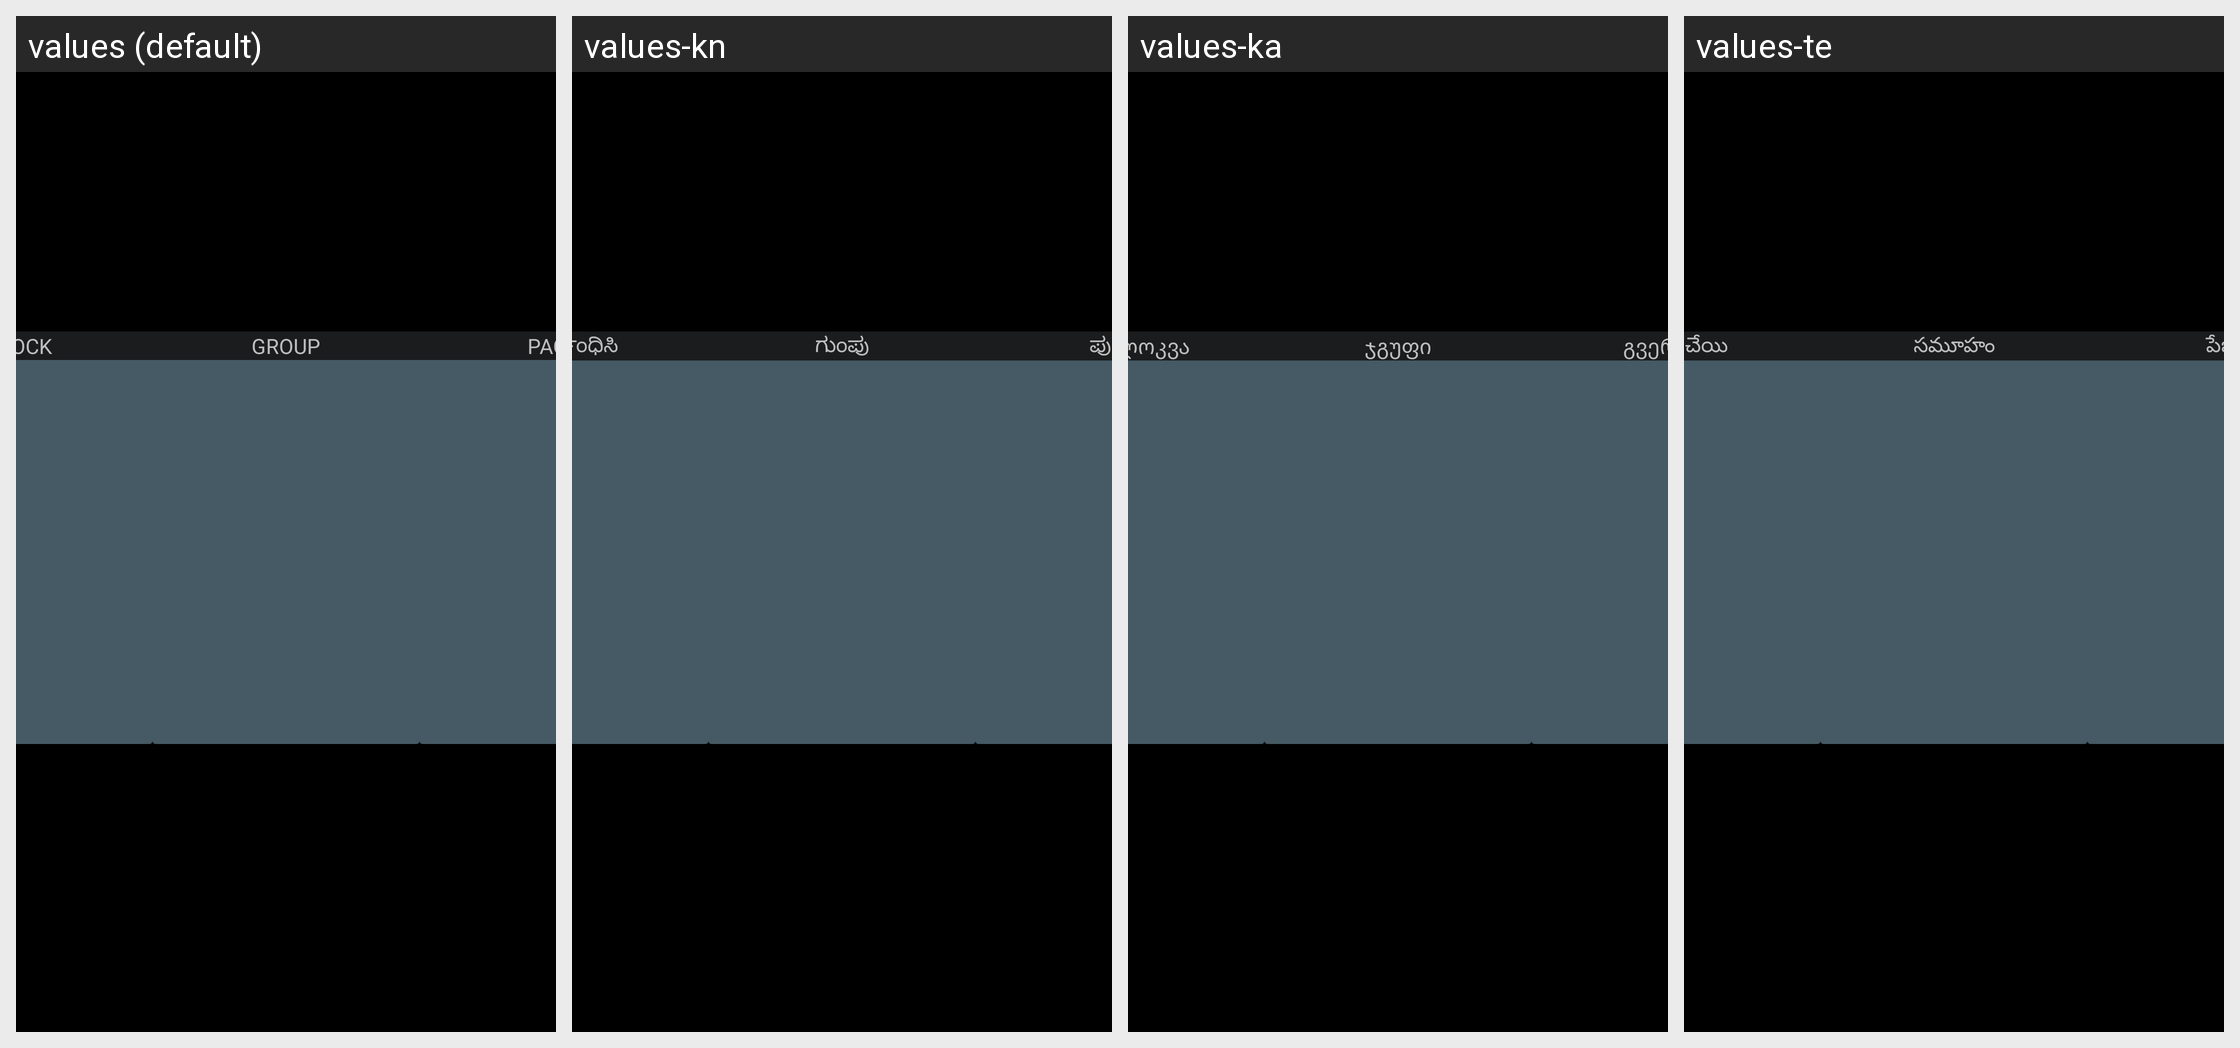

Translations of the strings shown on this Android screen, per locale in the grid:
Android screen res/layout/nav_ttx_top.xml rendered under 4 locales, left to right: values (default), values-kn, values-ka, values-te. Device: Nexus 5 (rendered at 1080×1920; each locale shown at half size, 540×960, under a caption strip naming it); theme android:Theme.Translucent.NoTitleBar.Fullscreen.
Other locales in the repository, not shown: values-af, values-am, values-ar, values-as, values-az, values-be, values-bg, values-bn, values-bs, values-ca, values-cs, values-da, values-de, values-el, values-en-rCA, values-en-rGB, values-en-rIN, values-en-rXC, values-es, values-es-rUS, values-et, values-eu, values-fa, values-fi, values-fr, values-fr-rCA, values-gl, values-gu, values-he, values-hi, values-hr, values-hu, values-hy, values-in, values-is, values-it, values-iw, values-ja, values-kk, values-km, values-ko, values-ky, values-lo, values-lt, values-lv, values-mi, values-mk, values-ml, values-mn, values-mr, values-ms, values-my, values-nb, values-ne, values-nl, values-or, values-pa, values-pl, values-pt, values-pt-rPT, values-ro, values-ru, values-si, values-sk, values-sl, values-sq, values-sr, values-sv, values-sw, values-ta, values-th, values-tl, values-tr, values-uk, values-ur, values-uz, values-vi, values-zh-rCN, values-zh-rHK, values-zh-rTW, values-zu.
Strings drawn on this screen, with the default value and each locale's value (text and hints the layout hard-codes, and strings that could not be matched under every locale, appear in the picture but are not listed):

nav_ttx_top_block
  values: BLOCK
  values-kn: ನಿರ್ಬಂಧಿಸಿ
  values-ka: დაბლოკვა
  values-te: బ్లాక్ చేయి

nav_ttx_top_group
  values: GROUP
  values-kn: ಗುಂಪು
  values-ka: ჯგუფი
  values-te: సమూహం

nav_ttx_top_page
  values: PAGE
  values-kn: ಪುಟ
  values-ka: გვერდი
  values-te: పేజీ
